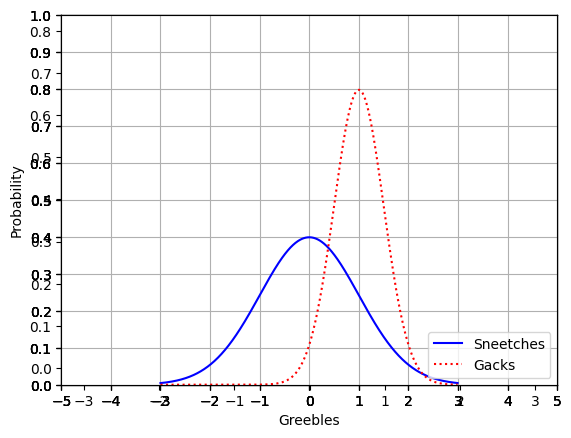
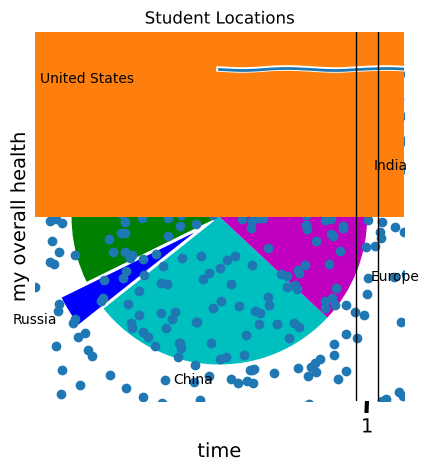

These charts were generated, in order, by the following Python code:
# coding: utf-8

# # MatPlotLib

# ## Draw a line graph

# In[3]:

get_ipython().magic('matplotlib inline')
from scipy.stats import norm
import matplotlib.pyplot as plt
import numpy as np

x = np.arange(-3, 3, 0.01)

plt.plot(x, norm.pdf(x))
plt.show()


# ## Mutiple Plots on One Graph

# In[2]:

plt.plot(x, norm.pdf(x))
plt.plot(x, norm.pdf(x, 1.0, 0.5))
plt.show()


# ## Save it to a File

# In[3]:

plt.plot(x, norm.pdf(x))
plt.plot(x, norm.pdf(x, 1.0, 0.5))
plt.savefig('C:\\Users\\<user>\\MyPlot.png', format='png')


# ## Adjust the Axes

# In[4]:

axes = plt.axes()
axes.set_xlim([-5, 5])
axes.set_ylim([0, 1.0])
axes.set_xticks([-5, -4, -3, -2, -1, 0, 1, 2, 3, 4, 5])
axes.set_yticks([0, 0.1, 0.2, 0.3, 0.4, 0.5, 0.6, 0.7, 0.8, 0.9, 1.0])
plt.plot(x, norm.pdf(x))
plt.plot(x, norm.pdf(x, 1.0, 0.5))
plt.show()


# ## Add a Grid

# In[5]:

axes = plt.axes()
axes.set_xlim([-5, 5])
axes.set_ylim([0, 1.0])
axes.set_xticks([-5, -4, -3, -2, -1, 0, 1, 2, 3, 4, 5])
axes.set_yticks([0, 0.1, 0.2, 0.3, 0.4, 0.5, 0.6, 0.7, 0.8, 0.9, 1.0])
axes.grid()
plt.plot(x, norm.pdf(x))
plt.plot(x, norm.pdf(x, 1.0, 0.5))
plt.show()


# ## Change Line Types and Colors

# In[6]:

axes = plt.axes()
axes.set_xlim([-5, 5])
axes.set_ylim([0, 1.0])
axes.set_xticks([-5, -4, -3, -2, -1, 0, 1, 2, 3, 4, 5])
axes.set_yticks([0, 0.1, 0.2, 0.3, 0.4, 0.5, 0.6, 0.7, 0.8, 0.9, 1.0])
axes.grid()
plt.plot(x, norm.pdf(x), 'b-')
plt.plot(x, norm.pdf(x, 1.0, 0.5), 'r:')
plt.show()




# In[7]:
# ## Labeling Axes and Adding a Legend

axes = plt.axes()
axes.set_xlim([-5, 5])
axes.set_ylim([0, 1.0])
axes.set_xticks([-5, -4, -3, -2, -1, 0, 1, 2, 3, 4, 5])
axes.set_yticks([0, 0.1, 0.2, 0.3, 0.4, 0.5, 0.6, 0.7, 0.8, 0.9, 1.0])
axes.grid()
plt.xlabel('Greebles')
plt.ylabel('Probability')
plt.plot(x, norm.pdf(x), 'b-')
plt.plot(x, norm.pdf(x, 1.0, 0.5), 'r:')
plt.legend(['Sneetches', 'Gacks'], loc=4)
plt.show()


# ## XKCD Style :)

# In[9]:

plt.xkcd()

fig = plt.figure()
ax = fig.add_subplot(1, 1, 1)
ax.spines['right'].set_color('none')
ax.spines['top'].set_color('none')
plt.xticks([])
plt.yticks([])
ax.set_ylim([-30, 10])

data = np.ones(100)
data[70:] -= np.arange(30)

plt.annotate(
    '',
    xy=(70, 1), arrowprops=dict(arrowstyle='->'), xytext=(15, -10))

plt.plot(data)

plt.xlabel('time')
plt.ylabel('my overall health')


# ## Pie Chart

# In[9]:

# Remove XKCD mode:
plt.rcdefaults()

values = [12, 55, 4, 32, 14]
colors = ['r', 'g', 'b', 'c', 'm']
explode = [0, 0, 0.2, 0, 0]
labels = ['India', 'United States', 'Russia', 'China', 'Europe']
plt.pie(values, colors= colors, labels=labels, explode = explode)
plt.title('Student Locations')
plt.show()


# ## Bar Chart

# In[10]:

values = [12, 55, 4, 32, 14]
colors = ['r', 'g', 'b', 'c', 'm']
plt.bar(range(0,5), values, color= colors)
plt.show()


# ## Scatter Plot

# In[11]:

from pylab import randn

X = randn(500)
Y = randn(500)
plt.scatter(X,Y)
plt.show()




# In[12]:

incomes = np.random.normal(27000, 15000, 10000)
plt.hist(incomes, 50)
plt.show()


# ## Box & Whisker Plot


# In[13]:

uniformSkewed = np.random.rand(100) * 100 - 40
high_outliers = np.random.rand(10) * 50 + 100
low_outliers = np.random.rand(10) * -50 - 100
data = np.concatenate((uniformSkewed, high_outliers, low_outliers))
plt.boxplot(data)
plt.show()

